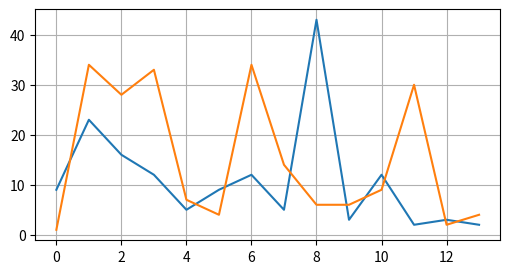

Reproduce this figure in Python.
import numpy as np
import matplotlib.pyplot as plt

X = np.array([[9,1],[23, 34], [16, 28], [12,33],[5,7],[9, 4],
 [12, 34], [5, 14], [43, 6], [3, 6], [12, 9],
 [2, 30], [3, 2], [2, 4]])
# Visualización de las dos columnas de X
fig = plt.figure(figsize=(6, 3))
plt.plot(X)
plt.grid()
plt.show()
